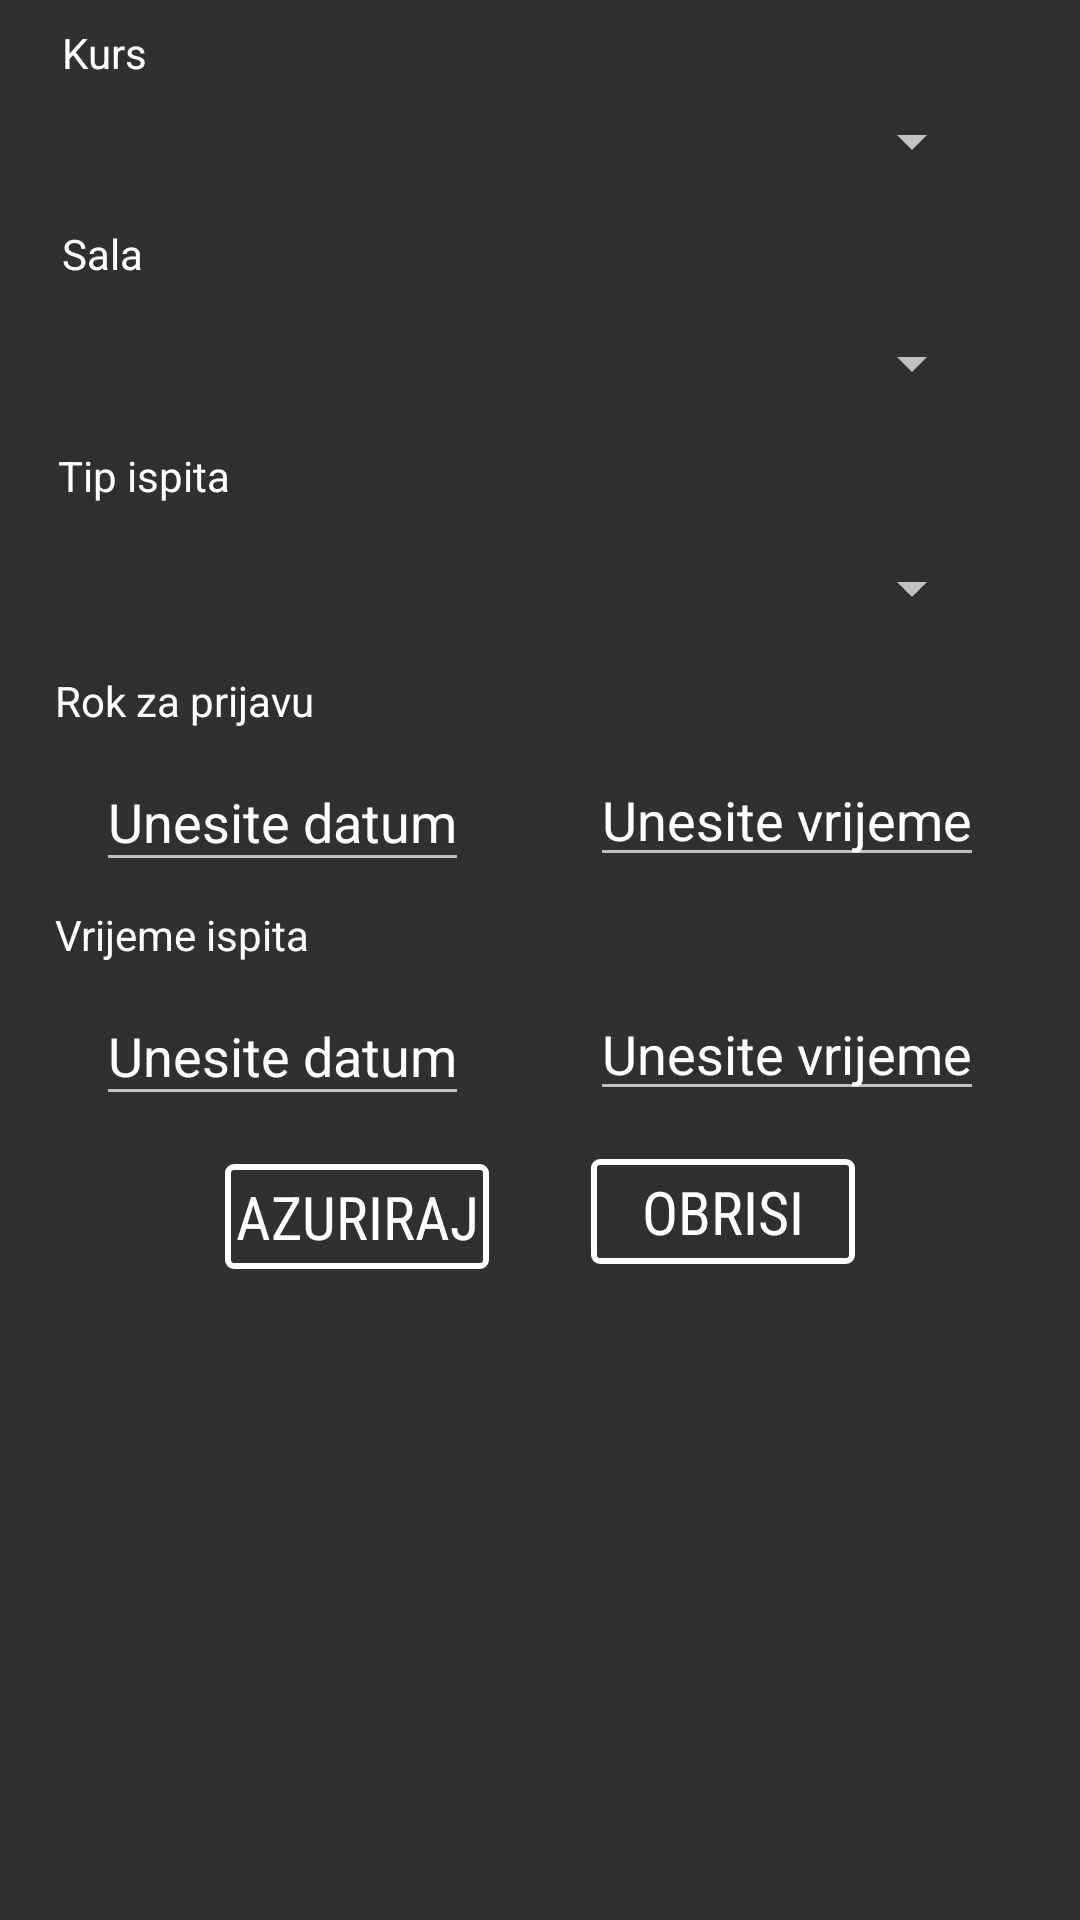

Here is an Android app screen rendered from its layout file. Give the layout XML and the strings, colors and styles it references.
<!-- AndroidManifest.xml: application theme Theme.AppCompat.Light.NoActionBar -->
<!-- res/layout/activity_ispit_azuriranje.xml -->
<?xml version="1.0" encoding="utf-8"?>
<android.support.constraint.ConstraintLayout xmlns:android="http://schemas.android.com/apk/res/android"
    xmlns:app="http://schemas.android.com/apk/res-auto"
    xmlns:tools="http://schemas.android.com/tools"
    android:layout_width="match_parent"
    android:layout_height="match_parent"
    tools:context="com.example.hmusovic.baze.IspitAzuriranjeActivity">

    <TextView
        android:id="@+id/i_textView6"
        android:layout_width="wrap_content"
        android:layout_height="wrap_content"
        android:layout_marginLeft="8dp"
        android:layout_marginRight="8dp"
        android:layout_marginTop="8dp"
        android:text="Kurs"
        android:textColor="#fff"
        android:textColorHighlight="#fff"
        android:textColorHint="#fff"
        app:layout_constraintHorizontal_bias="0.04"
        app:layout_constraintLeft_toLeftOf="parent"
        app:layout_constraintRight_toRightOf="parent"
        app:layout_constraintTop_toTopOf="parent"
        android:layout_marginStart="8dp"
        android:layout_marginEnd="8dp" />

    <Spinner
        android:id="@+id/i_planets_spinner_kurs"
        android:layout_width="0dp"
        android:layout_height="40dp"
        android:alpha="1"
        android:ems="10"
        android:fontFamily="sans-serif-condensed"
        android:inputType="textPersonName"
        android:textColor="#fff"
        android:textColorHighlight="#fff"
        android:textColorHint="#fff"
        android:textSize="20sp"
        android:layout_marginLeft="32dp"
        app:layout_constraintLeft_toLeftOf="parent"
        android:layout_marginRight="32dp"
        app:layout_constraintRight_toRightOf="parent"
        app:layout_constraintHorizontal_bias="0.0"
        app:layout_constraintTop_toBottomOf="@+id/i_textView6"
        android:layout_marginStart="32dp"
        android:layout_marginEnd="32dp" />

    <TextView
        android:id="@+id/i_textView8"
        android:layout_width="wrap_content"
        android:layout_height="wrap_content"
        android:layout_marginLeft="8dp"
        android:layout_marginRight="8dp"
        android:layout_marginTop="8dp"
        android:text="Sala"
        android:textColor="#fff"
        android:textColorHighlight="#fff"
        android:textColorHint="#fff"
        app:layout_constraintLeft_toLeftOf="parent"
        app:layout_constraintRight_toRightOf="parent"
        app:layout_constraintTop_toBottomOf="@+id/i_planets_spinner_kurs"
        app:layout_constraintHorizontal_bias="0.04"
        android:layout_marginStart="8dp"
        android:layout_marginEnd="8dp" />

    <Spinner
        android:id="@+id/i_planets_spinner_sala"
        android:layout_width="0dp"
        android:layout_height="40dp"
        android:alpha="1"
        android:ems="10"
        android:fontFamily="sans-serif-condensed"
        android:inputType="textPersonName"
        android:textColor="#fff"
        android:textColorHighlight="#fff"
        android:textColorHint="#fff"
        android:textSize="20sp"
        android:layout_marginTop="7dp"
        app:layout_constraintTop_toBottomOf="@+id/i_textView8"
        android:layout_marginLeft="32dp"
        app:layout_constraintLeft_toLeftOf="parent"
        android:layout_marginRight="32dp"
        app:layout_constraintRight_toRightOf="parent"
        android:layout_marginStart="32dp"
        android:layout_marginEnd="32dp" />

    <TextView
        android:id="@+id/i_textView9"
        android:layout_width="wrap_content"
        android:layout_height="wrap_content"
        android:layout_marginLeft="8dp"
        android:layout_marginRight="8dp"
        android:layout_marginTop="8dp"
        android:text="Tip ispita"
        android:textColor="#fff"
        android:textColorHighlight="#fff"
        android:textColorHint="#fff"
        app:layout_constraintHorizontal_bias="0.04"
        app:layout_constraintLeft_toLeftOf="parent"
        app:layout_constraintRight_toRightOf="parent"
        app:layout_constraintTop_toBottomOf="@+id/i_planets_spinner_sala"
        android:layout_marginStart="8dp"
        android:layout_marginEnd="8dp" />

    <Spinner
        android:id="@+id/i_planets_spinner_tipIspita"
        android:layout_width="0dp"
        android:layout_height="40dp"
        android:alpha="1"
        android:ems="10"
        android:fontFamily="sans-serif-condensed"
        android:inputType="textPersonName"
        android:textColor="#fff"
        android:textColorHighlight="#fff"
        android:textColorHint="#fff"
        android:textSize="20sp"
        android:layout_marginTop="8dp"
        app:layout_constraintTop_toBottomOf="@+id/i_textView9"
        android:layout_marginLeft="32dp"
        app:layout_constraintLeft_toLeftOf="parent"
        android:layout_marginRight="32dp"
        app:layout_constraintRight_toRightOf="parent"
        android:layout_marginStart="32dp"
        android:layout_marginEnd="32dp" />

    <EditText
        android:id="@+id/i_datumRok"
        android:layout_width="0dp"
        android:layout_height="43dp"
        android:layout_marginLeft="32dp"
        android:layout_marginTop="8dp"
        android:clickable="true"
        android:hint="Unesite datum"
        android:textColor="#fff"
        android:textColorHighlight="#fff"
        android:textColorHint="#fff"
        android:inputType="none"
        android:editable="false"
        app:layout_constraintLeft_toLeftOf="parent"
        app:layout_constraintTop_toBottomOf="@+id/i_textView11" />

    <EditText
        android:id="@+id/i_vrijemeRok"
        android:layout_width="0dp"
        android:layout_height="wrap_content"
        android:clickable="true"
        android:inputType="none"
        android:editable="false"
        android:textColor="#fff"
        android:textColorHighlight="#fff"
        android:textColorHint="#fff"
        android:hint="Unesite vrijeme"
        android:layout_marginTop="8dp"
        app:layout_constraintTop_toBottomOf="@+id/i_textView11"
        android:layout_marginRight="32dp"
        app:layout_constraintRight_toRightOf="parent" />


    <Button
        android:id="@+id/i_buttonAzurirajIspit"
        android:layout_width="0dp"
        android:layout_height="35dp"
        android:alpha="1"
        android:background="@drawable/button_round"
        android:fontFamily="sans-serif-condensed"
        android:text="Azuriraj"
        android:textColor="#fff"
        android:textColorHighlight="#fff"
        android:textColorHint="#fff"
        android:textSize="20sp"
        android:layout_marginTop="16dp"
        app:layout_constraintTop_toBottomOf="@+id/i_datumIspit"
        android:layout_marginLeft="75dp"
        app:layout_constraintLeft_toLeftOf="parent" />

    <Button
        android:id="@+id/i_buttonObrisiIspit"
        android:layout_width="0dp"
        android:layout_height="35dp"
        android:alpha="1"
        android:background="@drawable/button_round"
        android:fontFamily="sans-serif-condensed"
        android:text="Obrisi"
        android:textColor="#fff"
        android:textColorHighlight="#fff"
        android:textColorHint="#fff"
        android:textSize="20sp"
        android:layout_marginTop="16dp"
        app:layout_constraintTop_toBottomOf="@+id/i_vrijemeIspit"
        android:layout_marginRight="75dp"
        app:layout_constraintRight_toRightOf="parent" />
    <TextView
        android:id="@+id/i_textView11"
        android:layout_width="wrap_content"
        android:layout_height="wrap_content"
        android:layout_marginLeft="8dp"
        android:layout_marginRight="8dp"
        android:layout_marginTop="8dp"
        android:text="Rok za prijavu"
        android:textColor="#fff"
        android:textColorHighlight="#fff"
        android:textColorHint="#fff"
        app:layout_constraintLeft_toLeftOf="parent"
        app:layout_constraintRight_toRightOf="parent"
        app:layout_constraintTop_toBottomOf="@+id/i_planets_spinner_tipIspita"
        app:layout_constraintHorizontal_bias="0.04" />

    <TextView
        android:id="@+id/i_textView12"
        android:layout_width="wrap_content"
        android:layout_height="wrap_content"
        android:layout_marginLeft="8dp"
        android:layout_marginRight="8dp"
        android:layout_marginTop="8dp"
        android:text="Vrijeme ispita"
        android:textColor="#fff"
        android:textColorHighlight="#fff"
        android:textColorHint="#fff"
        app:layout_constraintLeft_toLeftOf="parent"
        app:layout_constraintRight_toRightOf="parent"
        app:layout_constraintTop_toBottomOf="@+id/i_datumRok"
        app:layout_constraintHorizontal_bias="0.04" />

    <EditText
        android:id="@+id/i_datumIspit"
        android:layout_width="0dp"
        android:layout_height="43dp"
        android:clickable="true"
        android:inputType="none"
        android:editable="false"
        android:hint="Unesite datum"
        android:layout_marginTop="8dp"
        android:textColor="#fff"
        android:textColorHighlight="#fff"
        android:textColorHint="#fff"
        app:layout_constraintTop_toBottomOf="@+id/i_textView12"
        android:layout_marginLeft="32dp"
        app:layout_constraintLeft_toLeftOf="parent" />

    <EditText
        android:id="@+id/i_vrijemeIspit"
        android:layout_width="0dp"
        android:layout_height="wrap_content"
        android:clickable="true"
        android:inputType="none"
        android:editable="false"
        android:textColor="#fff"
        android:textColorHighlight="#fff"
        android:textColorHint="#fff"
        android:hint="Unesite vrijeme"
        android:layout_marginTop="8dp"
        app:layout_constraintTop_toBottomOf="@+id/i_textView12"
        android:layout_marginRight="32dp"
        app:layout_constraintRight_toRightOf="parent" />

</android.support.constraint.ConstraintLayout>
<!-- resources referenced by this layout -->
<resources>
  <!-- drawable button_round (drawable) -->
  <?xml version="1.0" encoding="utf-8"?>
  <shape xmlns:android="http://schemas.android.com/apk/res/android"
      android:shape="rectangle">
      <solid android:color="#0000" />
      <stroke
          android:width="2dp"
          android:color="#fff" >
      </stroke>
      <corners android:radius="2dp"/>
  </shape>
  <style name="Theme.AppCompat.Light.NoActionBar" parent="@style/Theme.AppCompat">
          <item name="android:windowNoTitle">true</item>
          <item name="android:windowFullscreen">true</item>
      </style>
</resources>
